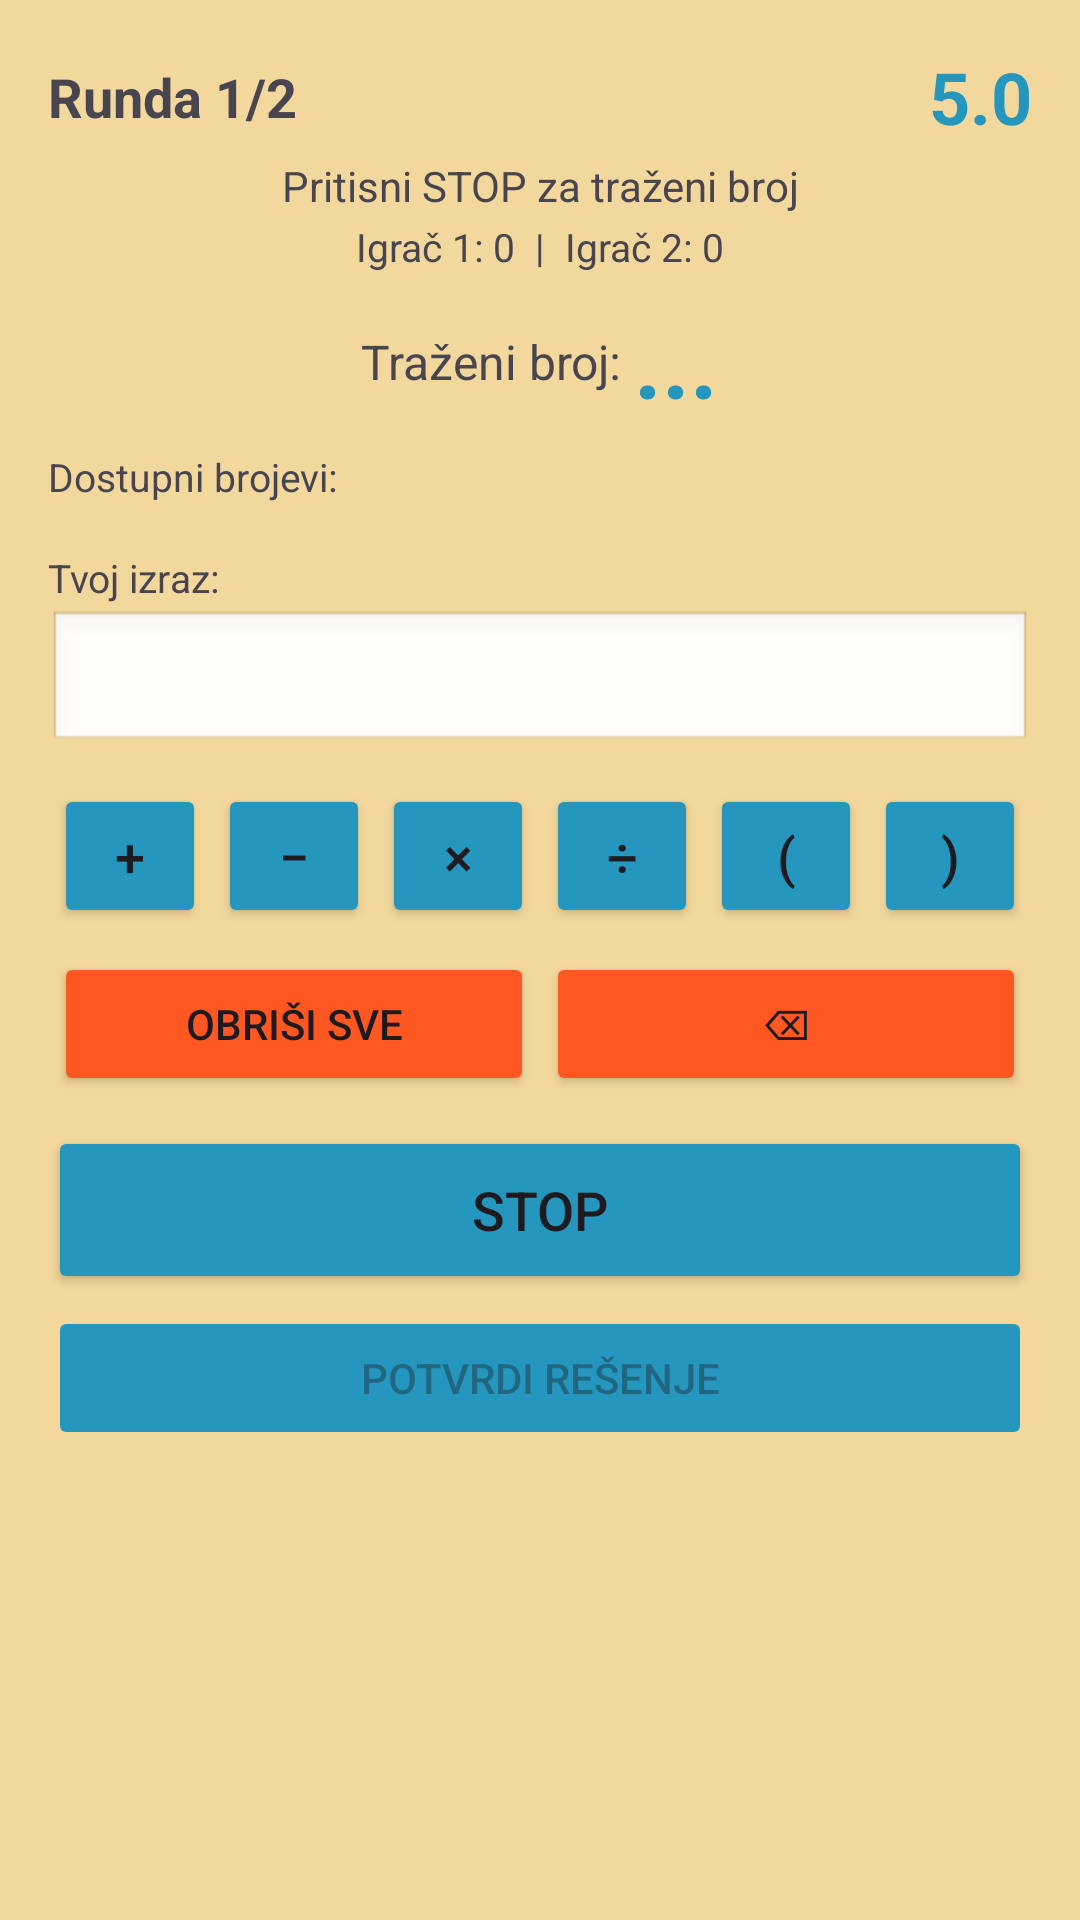

Write the Android layout XML for this screen, with the resource values it uses.
<!-- AndroidManifest.xml: application theme Theme.Slagalica -->
<!-- res/layout/fragment_moj_broj.xml -->
<?xml version="1.0" encoding="utf-8"?>
<ScrollView xmlns:android="http://schemas.android.com/apk/res/android"
    android:layout_width="match_parent"
    android:layout_height="match_parent"
    android:fillViewport="true">

    <LinearLayout
        android:layout_width="match_parent"
        android:layout_height="wrap_content"
        android:orientation="vertical"
        android:padding="16dp"
        android:gravity="center_horizontal">

        <LinearLayout
            android:layout_width="match_parent"
            android:layout_height="wrap_content"
            android:orientation="horizontal"
            android:gravity="center_vertical"
            android:layout_marginBottom="4dp">
            <TextView
                android:id="@+id/tvRound"
                android:layout_width="0dp"
                android:layout_height="wrap_content"
                android:layout_weight="1"
                android:textSize="18sp"
                android:textStyle="bold"
                android:text="Runda 1/2"/>
            <TextView
                android:id="@+id/tvTimer"
                android:layout_width="wrap_content"
                android:layout_height="wrap_content"
                android:textSize="24sp"
                android:textStyle="bold"
                android:textColor="@color/slagalica_color"
                android:text="5.0"/>
        </LinearLayout>

        <TextView
            android:id="@+id/tvPhase"
            android:layout_width="match_parent"
            android:layout_height="wrap_content"
            android:gravity="center"
            android:textSize="14sp"
            android:layout_marginBottom="2dp"
            android:text="Pritisni STOP za traženi broj"/>

        <TextView
            android:id="@+id/tvScores"
            android:layout_width="match_parent"
            android:layout_height="wrap_content"
            android:gravity="center"
            android:textSize="13sp"
            android:layout_marginBottom="8dp"
            android:text="Igrač 1: 0  |  Igrač 2: 0"/>

        <LinearLayout
            android:layout_width="match_parent"
            android:layout_height="wrap_content"
            android:orientation="horizontal"
            android:gravity="center"
            android:layout_marginBottom="8dp">
            <TextView
                android:layout_width="wrap_content"
                android:layout_height="wrap_content"
                android:textSize="16sp"
                android:text="Traženi broj: "/>
            <TextView
                android:id="@+id/tvTarget"
                android:layout_width="wrap_content"
                android:layout_height="wrap_content"
                android:textSize="32sp"
                android:textStyle="bold"
                android:textColor="@color/slagalica_color"
                android:text="..."/>
        </LinearLayout>

        <TextView
            android:layout_width="match_parent"
            android:layout_height="wrap_content"
            android:textSize="13sp"
            android:text="Dostupni brojevi:"
            android:layout_marginBottom="4dp"/>

        <GridLayout
            android:id="@+id/gridNumbers"
            android:layout_width="match_parent"
            android:layout_height="wrap_content"
            android:columnCount="6"
            android:layout_marginBottom="12dp"/>

        <TextView
            android:layout_width="match_parent"
            android:layout_height="wrap_content"
            android:textSize="13sp"
            android:text="Tvoj izraz:"
            android:layout_marginBottom="2dp"/>
        <TextView
            android:id="@+id/tvExpression"
            android:layout_width="match_parent"
            android:layout_height="wrap_content"
            android:minHeight="48dp"
            android:gravity="center_vertical"
            android:paddingHorizontal="8dp"
            android:textSize="20sp"
            android:textStyle="bold"
            android:background="@android:drawable/edit_text"
            android:text=""
            android:layout_marginBottom="8dp"/>

        <LinearLayout
            android:layout_width="match_parent"
            android:layout_height="wrap_content"
            android:orientation="horizontal"
            android:gravity="center"
            android:layout_marginBottom="4dp">
            
            <Button android:id="@+id/btnPlus"   android:layout_width="0dp" android:layout_height="wrap_content" android:layout_weight="1" android:text="+" android:textSize="18sp" android:layout_margin="2dp" android:backgroundTint="@color/slagalica_color"/>
            <Button android:id="@+id/btnMinus"  android:layout_width="0dp" android:layout_height="wrap_content" android:layout_weight="1" android:text="−" android:textSize="18sp" android:layout_margin="2dp" android:backgroundTint="@color/slagalica_color"/>
            <Button android:id="@+id/btnMul"    android:layout_width="0dp" android:layout_height="wrap_content" android:layout_weight="1" android:text="×" android:textSize="18sp" android:layout_margin="2dp" android:backgroundTint="@color/slagalica_color"/>
            <Button android:id="@+id/btnDiv"    android:layout_width="0dp" android:layout_height="wrap_content" android:layout_weight="1" android:text="÷" android:textSize="18sp" android:layout_margin="2dp" android:backgroundTint="@color/slagalica_color"/>
            <Button android:id="@+id/btnLParen" android:layout_width="0dp" android:layout_height="wrap_content" android:layout_weight="1" android:text="(" android:textSize="18sp" android:layout_margin="2dp" android:backgroundTint="@color/slagalica_color"/>
            <Button android:id="@+id/btnRParen" android:layout_width="0dp" android:layout_height="wrap_content" android:layout_weight="1" android:text=")" android:textSize="18sp" android:layout_margin="2dp" android:backgroundTint="@color/slagalica_color"/>
        </LinearLayout>

        <LinearLayout
            android:layout_width="match_parent"
            android:layout_height="wrap_content"
            android:orientation="horizontal"
            android:gravity="center"
            android:layout_marginBottom="8dp">
            <Button
                android:id="@+id/btnClear"
                android:layout_width="0dp"
                android:layout_height="wrap_content"
                android:layout_weight="1"
                android:layout_margin="2dp"
                android:text="Obriši sve"
                android:backgroundTint="#FF5722"/>
            <Button
                android:id="@+id/btnBackspace"
                android:layout_width="0dp"
                android:layout_height="wrap_content"
                android:layout_weight="1"
                android:layout_margin="2dp"
                android:text="⌫"
                android:backgroundTint="#FF5722"/>
        </LinearLayout>

        <Button
            android:id="@+id/btnStop"
            android:layout_width="match_parent"
            android:layout_height="wrap_content"
            android:minHeight="56dp"
            android:text="STOP"
            android:textSize="18sp"
            android:backgroundTint="@color/slagalica_color"
            android:layout_marginBottom="4dp"/>

        <Button
            android:id="@+id/btnSubmit"
            android:layout_width="match_parent"
            android:layout_height="wrap_content"
            android:text="Potvrdi rešenje"
            android:backgroundTint="@color/slagalica_color"
            android:enabled="false"/>

    </LinearLayout>
</ScrollView>
<!-- resources referenced by this layout -->
<resources>
  <color name="slagalica_color">#2596be</color>
  <style name="Theme.Slagalica" parent="Base.Theme.Slagalica" />
  <style name="Base.Theme.Slagalica" parent="Theme.Material3.DayNight.NoActionBar">
          <item name="android:windowBackground">@color/app_background</item>
      </style>
  <color name="app_background">#f2d89d</color>
</resources>
